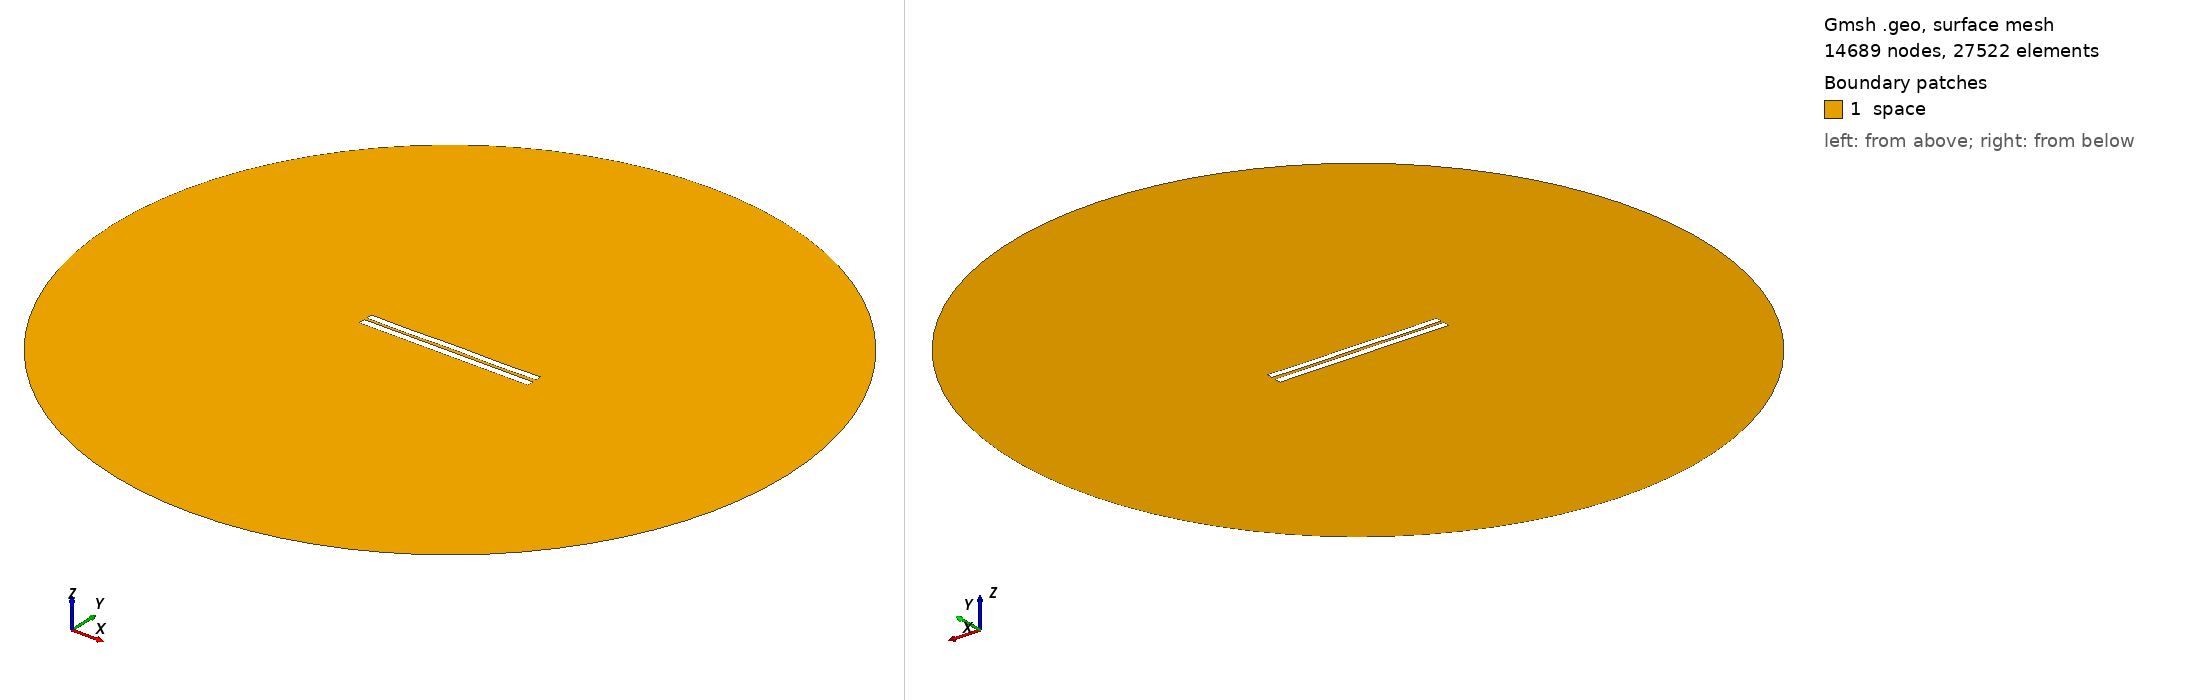

Gmsh geometry script, surface-meshed: 14689 nodes, 27522 surface elements. Boundary patches (legend numbers): 1 space. Left view from above one corner, right view from below the opposite corner. Legend entries are the model's physical surfaces. The drawing asked Gmsh for element sizes between 1% and 20% of the model's largest extent; the script's own settings can give other sizes.

=== 472.geo (drawn) ===
//---------------------------------------
// Geometry kernel
//---------------------------------------

SetFactory("OpenCASCADE");



//---------------------------------------
// Parameters of the geometry
//---------------------------------------

// Overetch of the upper plate
overetch = 0.125;

// Distance between the plates
distance = 1.5;

// Discretization over the x axis (for the deformation)
nx = 50; 

// Length of the plate
L = 100 - overetch; 

// Number of modes
n = 4; 

// 1st mode coefficient
coeff(1) = 0.15;
beta(1) = 0.596864 * 3.1415926535 / L;

// 2nd mode coefficient
coeff(2) = 0.0;
beta(2) = 1.49418 * 3.1415926535 / L;

// 3rd mode coefficient
coeff(3) = 0.0;
beta(3) = 2.50025 * 3.1415926535 / L;

// 4th mode coefficient
coeff(4) = -0.15;
beta(4) = 3.49999 * 3.1415926535 / L;



//---------------------------------------
// Upper plate (deformed rectangle)
//---------------------------------------

// Coordiantes of the upper plate
xmin = -50;
xmax = 50 - overetch;

// Height of the upper plate
yheight = 4 - 2 * overetch;

// Indexes of the points
UpperID[] = {};
LowerID[] = {};
LeftID[] = {};
RightID[] = {};

// Point index
p = 1;

// Horizontal edges
For i In {1:nx}
    x = xmin + (i-1)*(xmax - xmin)/(nx-1);

    y_bottom = distance / 2 + overetch;
    For j In {1:n}
        C = (Cosh(beta(j)*L) + Cos(beta(j)*L)) / (Sinh(beta(j)*L) + Sin(beta(j)*L));
        y_bottom  = y_bottom + coeff(j) * (Cosh(beta(j)*(x+50)) - Cos(beta(j)*(x+50)) - C * (Sinh(beta(j)*(x+50)) - Sin(beta(j)*(x+50))));
    EndFor

    y_top = y_bottom + yheight;

    Point(p) = {x, y_top, 0, 1.0};
    UpperID[i] = p;
    p = p + 1;

    Point(p) = {x, y_bottom, 0, 1.0};
    LowerID[i] = p;
    p = p + 1;
EndFor

// Create point lists
UpperPts[] = {}; LowerPts[] = {};
For i In {1:nx}
  UpperPts[] += {UpperID[i]};
  LowerPts[] += {LowerID[i]};
EndFor

// Build splines
Spline(1) = {UpperPts[]};
Spline(2) = {LowerPts[]};
Line(3) = {LowerPts[nx-1], UpperPts[nx-1]};
Line(4) = {LowerPts[0], UpperPts[0]};

// Build the plane surface
Curve Loop(1) = {2, 3, -1, -4};
Plane Surface(1) = {1};



//---------------------------------------
// Lower plate (rectangle)
//---------------------------------------

// Vertices
Point(1001) = {-50, -1, 0, 1.0};
Point(1002) = { 50, -1, 0, 1.0};
Point(1003) = { 50,  -5, 0, 1.0};
Point(1004) = {-50,  -5, 0, 1.0};

// Edges
Line(5) = {1001, 1002};
Line(6) = {1002, 1003};
Line(7) = {1003, 1004};
Line(8) = {1004, 1001};

// Plane surface
Line Loop(2) = {5, 6, 7, 8};
Plane Surface(2) = {2}; 



//---------------------------------------
// Outer (fictious) boundary
//---------------------------------------

// Points
Point(1005) = {0, 0, 0};       // Center
Point(1006) = {200, 0, 0};     // Start point
Point(1007) = {0, 200, 0};     // 90 degrees
Point(1008) = {-200, 0, 0};    // 180 degrees
Point(1009) = {0, -200, 0};    // 270 degrees

// Circle arcs (each needs start, center, end)
Circle(9) = {1006, 1005, 1007};
Circle(10) = {1007, 1005, 1008};
Circle(11) = {1008, 1005, 1009};
Circle(12) = {1009, 1005, 1006};

// Plane surface for the entire domain
Curve Loop(3) = {9, 10, 11, 12};
Surface(3) = {3};

// Subtract the plates from the whole domain to obtain the actual domain where we want to solve the equations
BooleanDifference{ Surface{3}; Delete; }{ Surface{1}; Surface{2}; Delete; }




//---------------------------------------
// Transfinite Lines/Curves
//---------------------------------------

// Set the number of points on the boundaries
r = 12;
d = 0.15;

// Plates
Transfinite Curve {1} = 50*r/4 Using Progression 1;
Transfinite Line {2} = 50*r Using Progression 1;
Transfinite Curve {3, 4} = 2*r Using Progression 1+d;
Transfinite Line {5} = 50*r Using Progression 1;
Transfinite Line {7} = 50*r/4 Using Progression 1;
Transfinite Line {6} = 2*r Using Progression 1+d;
Transfinite Line {8} = 2*r Using Progression 1-d;

// Outer boundary
Transfinite Line {9, 10, 11, 12} = 20 Using Progression 1;



//---------------------------------------
// Physical groups
//---------------------------------------                

// Physical curves (boundaries)
Physical Line("force_segment", 10) = {2};
Physical Line("upper_plate", 11) = {1, 3, 4};
Physical Line("lower_plate", 12) = {5, 6, 7, 8};
Physical Line("boundary", 20) = {9, 10, 11, 12};

// Physical Surfaces
Physical Surface("space", 30) = {3};



//---------------------------------------
// 6. Generate the Mesh
//---------------------------------------

// 2D mesh generation
Mesh 2;
